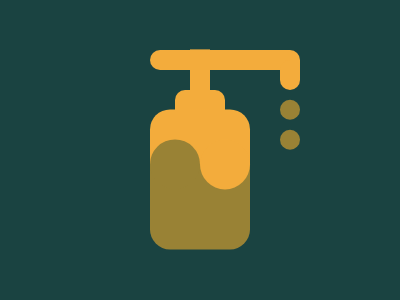

Recreate this image using only HTML and CSS.

<div></div><p></p><p></p><p></p><style>body{background:#1A4341;;}
    div{height:140px;width:100px;background:linear-gradient(#F3AC3C 55px,#998235 55px);border-radius:20px;position:absolute;left:50%;top:50%;transform:translate(-50%,-29%);box-shadow: 0 -100px 0 -40px #F3AC3C;z-index:1;}
    div::before{content:'';background:#998235;width:50px;aspect-ratio:1;position:absolute;border-radius:50%;top:30px;box-shadow:50px 0 0 0 #F3AC3C,115px -24.7px 0 -15px #998235,115px -54.7px 0 -15px #998235;}p:nth-of-type(1){background:#F3AC3C;width:150px;height:20px;border-radius:20px;position:absolute;top:34px;left:150px}p:nth-of-type(2){background:#F3AC3C;width:50px;height:100px;border-radius:10px;position:absolute;left:175px;top:74px;}p:nth-of-type(3){background:#F3AC3C;border-radius:10px 0 10px 10px;width:20px;height:30px;position:absolute;top:44px;left:280px}</style>